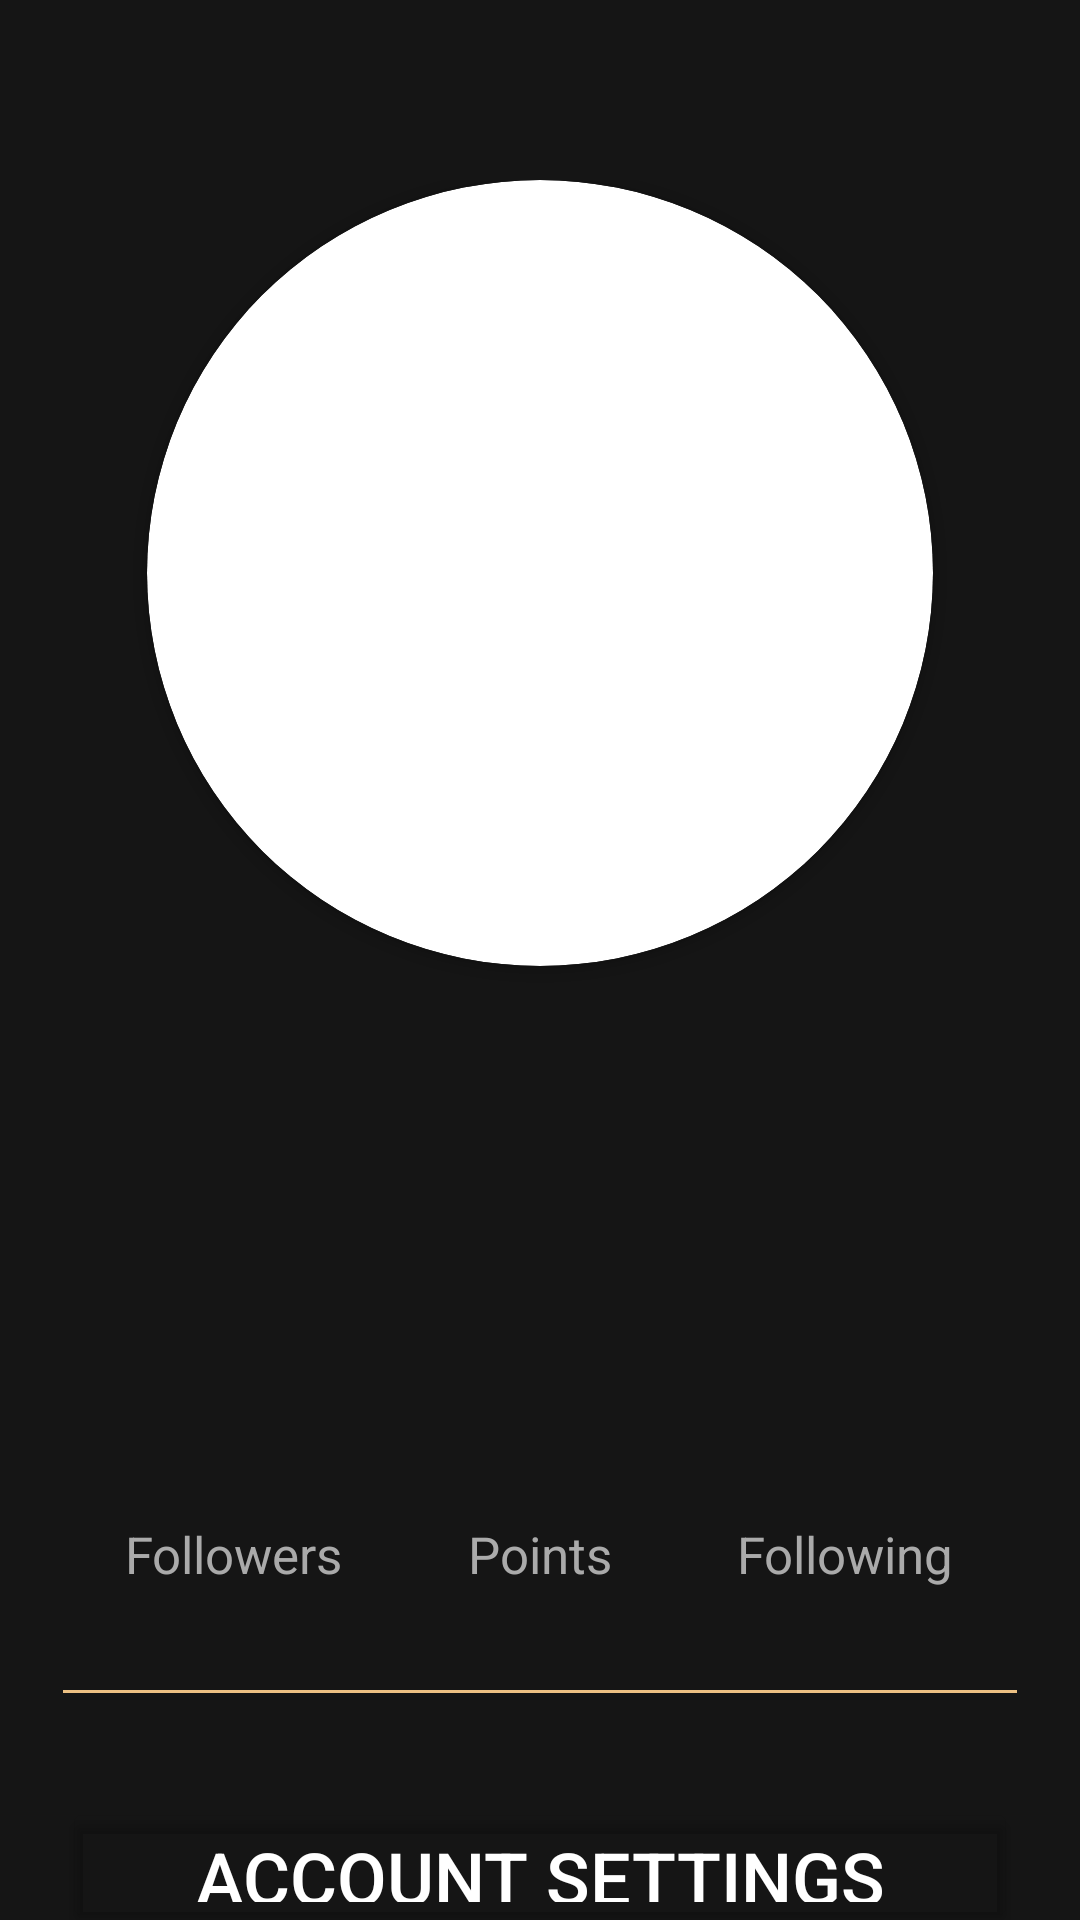

Here is an Android app screen rendered from its layout file. Give the layout XML and the strings, colors and styles it references.
<!-- AndroidManifest.xml: application theme Theme.AppCompat.DayNight.NoActionBar -->
<!-- res/layout/activity_user_profile.xml -->
<?xml version="1.0" encoding="utf-8"?>
<androidx.constraintlayout.widget.ConstraintLayout xmlns:android="http://schemas.android.com/apk/res/android"
    xmlns:app="http://schemas.android.com/apk/res-auto"
    xmlns:tools="http://schemas.android.com/tools"
    android:layout_width="match_parent"
    android:layout_height="match_parent"
    tools:context=".UserProfileFragment"
    android:background="@color/background">

    <LinearLayout
        android:layout_width="match_parent"
        android:layout_height="wrap_content"
        android:layout_marginTop="39dp"
        android:isScrollContainer="true"
        android:orientation="vertical"
        android:paddingLeft="21dp"
        android:paddingTop="21dp"
        android:paddingRight="21dp"
        android:paddingBottom="0dp"
        app:layout_constraintStart_toStartOf="parent"
        app:layout_constraintTop_toTopOf="parent">

        <androidx.cardview.widget.CardView
            android:id="@+id/crd_profile"
            android:layout_width="262dp"
            android:layout_height="262dp"
            android:layout_gravity="center_horizontal"
            app:cardCornerRadius="131dp">

            
            <ImageView
                android:id="@+id/img_profile"
                android:layout_width="match_parent"
                android:layout_height="match_parent"
                android:scaleType="centerCrop"
                android:src="@drawable/profile_img" />
        </androidx.cardview.widget.CardView>

        <TextView
            android:id="@+id/txt_name"
            android:layout_width="match_parent"
            android:layout_height="wrap_content"
            android:layout_below="@id/crd_profile"
            android:layout_marginTop="32dp"
            android:gravity="center"
            android:shadowColor="@color/secondary"
            android:shadowRadius="10"
            android:text=""
            android:textColor="@color/white"
            android:textSize="40dp" />

        <TextView
            android:id="@+id/txt_username"
            android:layout_width="match_parent"
            android:layout_height="wrap_content"
            android:layout_below="@id/txt_name"
            android:gravity="center"
            android:text=""
            android:textColor="@color/textInfo"
            android:textSize="20dp"
            android:textStyle="bold" />

        <LinearLayout
            android:layout_width="match_parent"
            android:layout_height="wrap_content"
            android:layout_below="@id/txt_username"
            android:background="@drawable/bottom_stroke_secondary"
            android:orientation="horizontal"
            android:paddingTop="35dp"
            android:paddingBottom="35dp">

            <LinearLayout
                android:layout_width="wrap_content"
                android:layout_height="wrap_content"
                android:layout_weight="1"
                android:gravity="center"
                android:orientation="vertical">

                <TextView
                    android:id="@+id/txt_num_followers"
                    android:layout_width="wrap_content"
                    android:layout_height="wrap_content"
                    android:text=""
                    android:textColor="@color/secondary"
                    android:textSize="28dp" />

                <TextView
                    android:id="@+id/txt_followers"
                    android:layout_width="wrap_content"
                    android:layout_height="wrap_content"
                    android:text="Followers"
                    android:textColor="@color/textInfo"
                    android:textSize="17dp" />

            </LinearLayout>

            <LinearLayout
                android:layout_width="wrap_content"
                android:layout_height="wrap_content"
                android:layout_weight="1"
                android:gravity="center"
                android:orientation="vertical">

                <TextView
                    android:id="@+id/txt_num_points"
                    android:layout_width="wrap_content"
                    android:layout_height="wrap_content"
                    android:text=""
                    android:textColor="@color/secondary"
                    android:textSize="28dp" />

                <TextView
                    android:id="@+id/txt_points"
                    android:layout_width="wrap_content"
                    android:layout_height="wrap_content"
                    android:text="Points"
                    android:textColor="@color/textInfo"
                    android:textSize="17dp" />

            </LinearLayout>

            <LinearLayout
                android:layout_width="wrap_content"
                android:layout_height="wrap_content"
                android:layout_weight="1"
                android:gravity="center"
                android:orientation="vertical">

                <TextView
                    android:id="@+id/txt_num_followings"
                    android:layout_width="wrap_content"
                    android:layout_height="wrap_content"
                    android:text=""
                    android:textColor="@color/secondary"
                    android:textSize="28dp" />

                <TextView
                    android:id="@+id/txt_followings"
                    android:layout_width="wrap_content"
                    android:layout_height="wrap_content"
                    android:text="Following"
                    android:textColor="@color/textInfo"
                    android:textSize="17dp" />

            </LinearLayout>

        </LinearLayout>

        <Button
            android:id="@+id/btn_account_settings"
            android:layout_width="match_parent"
            android:layout_height="wrap_content"
            android:layout_marginTop="35dp"
            android:layout_marginBottom="35dp"
            android:backgroundTint="@android:color/transparent"
            android:paddingTop="10dp"
            android:paddingBottom="10dp"
            android:text="Account Settings"
            android:textColor="@color/white"
            android:textSize="24dp"
            app:cornerRadius="25dp"
            app:strokeColor="@color/secondary"
            app:strokeWidth="3dp" />

        <LinearLayout
            android:layout_width="match_parent"
            android:layout_height="match_parent"
            android:orientation="vertical"
            android:visibility="gone">

            <LinearLayout
                android:layout_width="match_parent"
                android:layout_height="match_parent"
                android:orientation="horizontal">

                <ImageView
                    android:id="@+id/imageView"
                    android:layout_width="wrap_content"
                    android:layout_height="wrap_content"
                    android:layout_weight="1"
                    app:srcCompat="@drawable/profile_img" />

                <TextView
                    android:id="@+id/textView"
                    android:layout_width="wrap_content"
                    android:layout_height="wrap_content"
                    android:layout_weight="1"
                    android:text="TextView" />
            </LinearLayout>
        </LinearLayout>

    </LinearLayout>

</androidx.constraintlayout.widget.ConstraintLayout>
<!-- resources referenced by this layout -->
<resources>
  <color name="background">#151515</color>
  <color name="secondary">#FFECC083</color>
  <color name="textInfo">#FFAAAAAA</color>
  <color name="white">#FFFFFFFF</color>
  <!-- drawable bottom_stroke_secondary (drawable) -->
  <layer-list xmlns:android="http://schemas.android.com/apk/res/android" >
      <item android:gravity="bottom">
          <shape>
              <size android:height="1dp" />
              <solid android:color="@color/secondary" />
          </shape>
      </item>
  </layer-list>
</resources>
